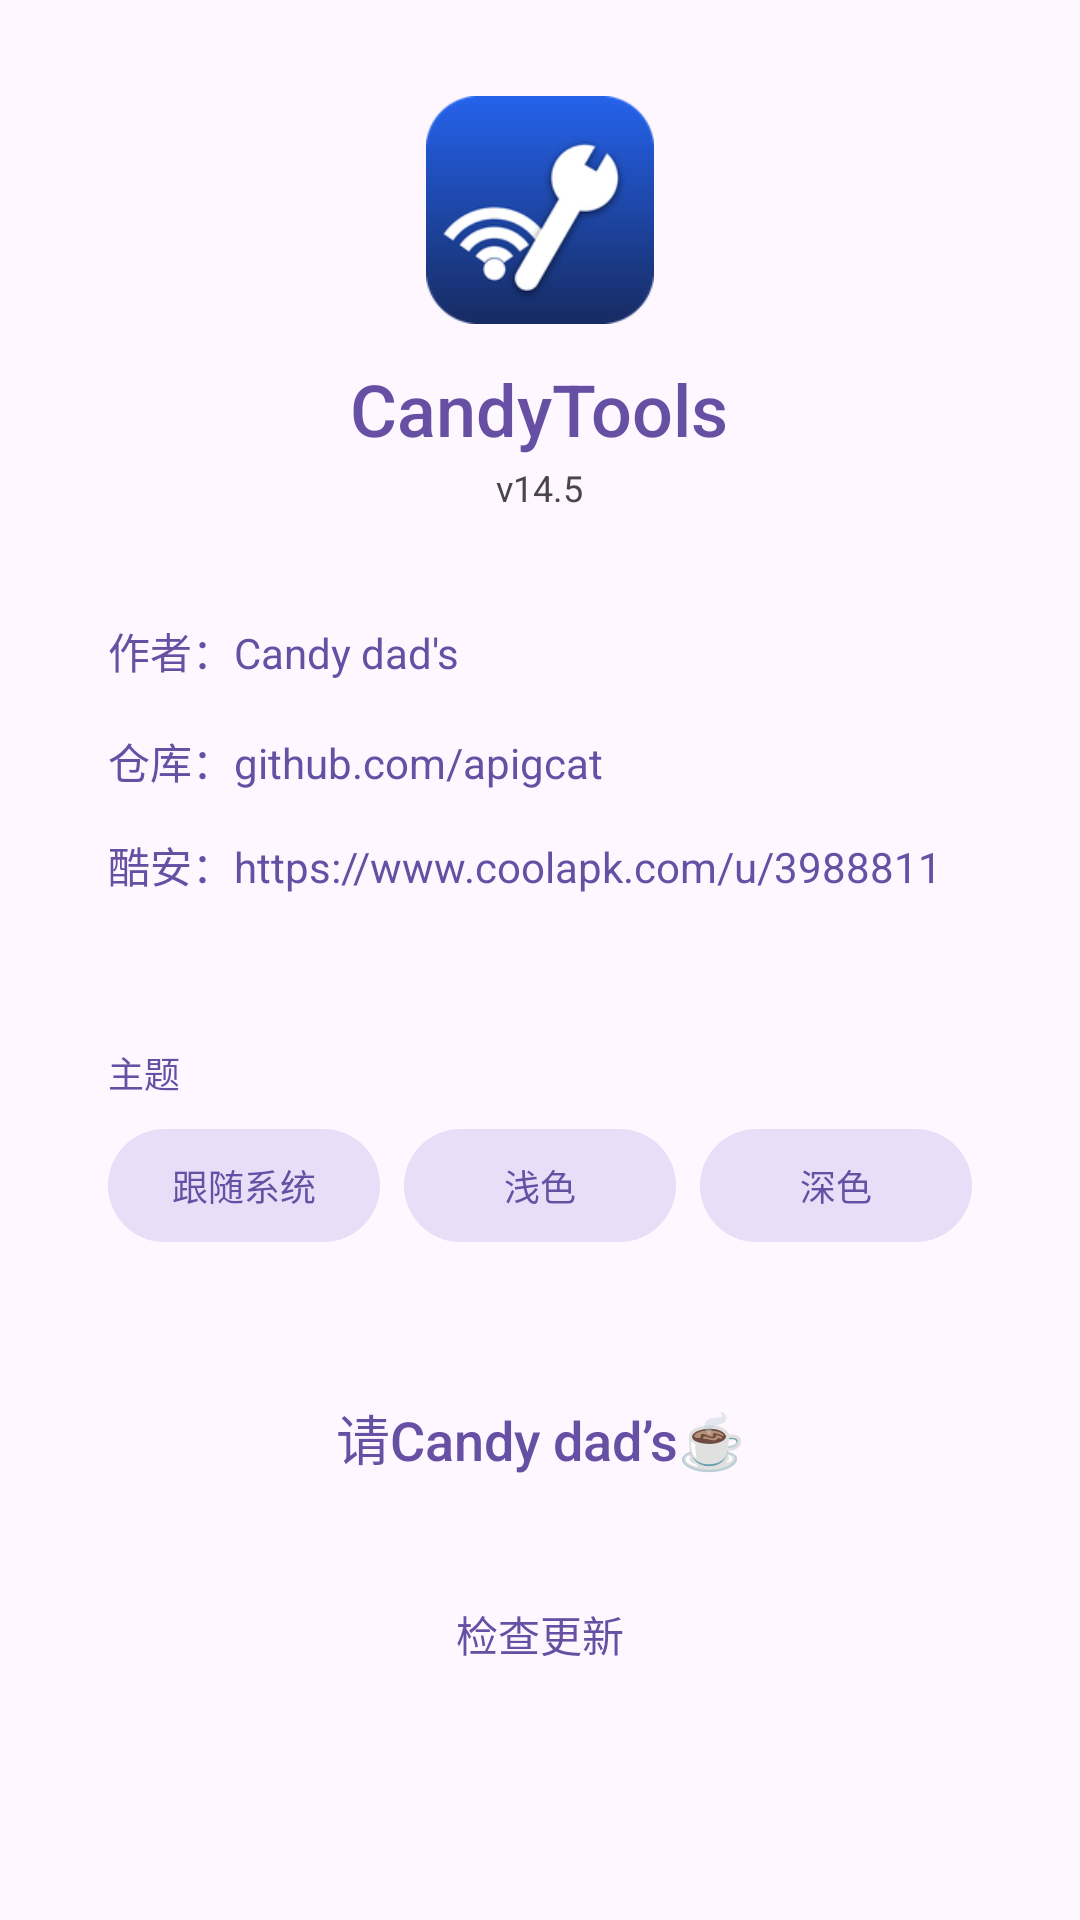

Produce the Android XML layout that renders to this screen, including the resource entries it uses.
<!-- AndroidManifest.xml: application theme AppTheme -->
<!-- res/layout/activity_about.xml -->
<?xml version="1.0" encoding="utf-8"?>

<ScrollView xmlns:android="http://schemas.android.com/apk/res/android"
    android:layout_width="match_parent"
    android:layout_height="match_parent"
    android:background="@color/bg"
    android:fillViewport="true"
    android:scrollbars="none">

    <LinearLayout
        android:layout_width="match_parent"
        android:layout_height="wrap_content"
        android:gravity="center_horizontal"
        android:orientation="vertical"
        android:paddingLeft="20dp"
        android:paddingRight="20dp"
        android:paddingTop="32dp"
        android:paddingBottom="28dp">

        <ImageView
            android:layout_width="76dp"
            android:layout_height="76dp"
            android:contentDescription="@string/app_name"
            android:src="@mipmap/ic_launcher" />

        <TextView
            android:layout_width="wrap_content"
            android:layout_height="wrap_content"
            android:layout_marginTop="12dp"
            android:text="@string/app_name"
            android:textColor="@color/neon"
            android:textSize="24sp"
            android:fontFamily="sans-serif-medium" />

        <TextView
            android:layout_width="wrap_content"
            android:layout_height="wrap_content"
            android:layout_marginTop="2dp"
            android:text="@string/version"
            android:textColor="@color/text_secondary"
            android:textSize="12sp" />

        <LinearLayout
            android:layout_width="match_parent"
            android:layout_height="wrap_content"
            android:layout_marginTop="20dp"
            android:background="@drawable/card_bg"
            android:orientation="vertical"
            android:padding="16dp">

            <TextView
                android:id="@+id/tv_author"
                android:layout_width="wrap_content"
                android:layout_height="wrap_content"
                android:text="@string/about_author"
                android:textColor="@color/neon"
                android:textSize="14sp" />

            <TextView
                android:id="@+id/tv_github"
                android:layout_width="match_parent"
                android:layout_height="wrap_content"
                android:layout_marginTop="10dp"
                android:background="?android:attr/selectableItemBackground"
                android:paddingTop="6dp"
                android:paddingBottom="6dp"
                android:text="@string/about_github"
                android:textColor="@color/neon"
                android:textSize="14sp" />

            <TextView
                android:id="@+id/tv_coolapk"
                android:layout_width="match_parent"
                android:layout_height="wrap_content"
                android:layout_marginTop="2dp"
                android:background="?android:attr/selectableItemBackground"
                android:paddingTop="6dp"
                android:paddingBottom="6dp"
                android:text="@string/about_coolapk"
                android:textColor="@color/neon"
                android:textSize="14sp" />
        </LinearLayout>

        <LinearLayout
            android:layout_width="match_parent"
            android:layout_height="wrap_content"
            android:layout_marginTop="12dp"
            android:background="@drawable/card_bg"
            android:orientation="vertical"
            android:padding="16dp">

            <TextView
                android:layout_width="wrap_content"
                android:layout_height="wrap_content"
                android:text="@string/about_theme"
                android:textColor="@color/neon"
                android:textSize="12sp" />

            <LinearLayout
                android:layout_width="match_parent"
                android:layout_height="wrap_content"
                android:layout_marginTop="10dp"
                android:orientation="horizontal">

                <TextView
                    android:id="@+id/theme_system"
                    android:layout_width="0dp"
                    android:layout_height="wrap_content"
                    android:layout_marginRight="8dp"
                    android:layout_weight="1"
                    android:background="@drawable/chip_bg"
                    android:gravity="center"
                    android:paddingTop="10dp"
                    android:paddingBottom="10dp"
                    android:text="@string/theme_system"
                    android:textColor="@color/neon"
                    android:textSize="12sp" />

                <TextView
                    android:id="@+id/theme_light"
                    android:layout_width="0dp"
                    android:layout_height="wrap_content"
                    android:layout_marginRight="8dp"
                    android:layout_weight="1"
                    android:background="@drawable/chip_bg"
                    android:gravity="center"
                    android:paddingTop="10dp"
                    android:paddingBottom="10dp"
                    android:text="@string/theme_light"
                    android:textColor="@color/neon"
                    android:textSize="12sp" />

                <TextView
                    android:id="@+id/theme_dark"
                    android:layout_width="0dp"
                    android:layout_height="wrap_content"
                    android:layout_weight="1"
                    android:background="@drawable/chip_bg"
                    android:gravity="center"
                    android:paddingTop="10dp"
                    android:paddingBottom="10dp"
                    android:text="@string/theme_dark"
                    android:textColor="@color/neon"
                    android:textSize="12sp" />
            </LinearLayout>
        </LinearLayout>

        <TextView
            android:id="@+id/tv_coffee"
            android:layout_width="match_parent"
            android:layout_height="wrap_content"
            android:layout_marginTop="20dp"
            android:background="@drawable/card_bg"
            android:gravity="center"
            android:paddingTop="16dp"
            android:paddingBottom="16dp"
            android:text="@string/about_coffee"
            android:textColor="@color/neon"
            android:textSize="18sp"
            android:fontFamily="sans-serif-medium" />

        <TextView
            android:id="@+id/tv_check_update"
            android:layout_width="match_parent"
            android:layout_height="wrap_content"
            android:layout_marginTop="12dp"
            android:background="@drawable/card_bg"
            android:gravity="center"
            android:paddingTop="14dp"
            android:paddingBottom="14dp"
            android:text="@string/check_update"
            android:textColor="@color/neon"
            android:textSize="14sp" />
    </LinearLayout>
</ScrollView>
<!-- resources referenced by this layout -->
<resources>
  <color name="bg">#FEF7FF</color>
  <color name="neon">#6750A4</color>
  <color name="text_secondary">#49454F</color>
  <!-- drawable chip_bg (drawable) -->
  <?xml version="1.0" encoding="utf-8"?>
  <ripple xmlns:android="http://schemas.android.com/apk/res/android"
      android:color="?android:attr/colorControlHighlight">
      <item>
          <shape android:shape="rectangle">
              <solid android:color="@color/tile" />
              <corners android:radius="20dp" />
          </shape>
      </item>
  </ripple>
  <!-- mipmap ic_launcher: png bitmap (mipmap-hdpi, 5107 bytes) -->
  <string name="about_author">作者：Candy dad\'s</string>
  <string name="about_coffee">请Candy dad’s☕</string>
  <string name="about_coolapk">酷安：https://www.coolapk.com/u/3988811</string>
  <string name="about_github">仓库：github.com/apigcat</string>
  <string name="about_theme">主题</string>
  <string name="app_name">CandyTools</string>
  <string name="check_update">检查更新</string>
  <string name="theme_dark">深色</string>
  <string name="theme_light">浅色</string>
  <string name="theme_system">跟随系统</string>
  <string name="version">v14.5</string>
  <style name="AppTheme" parent="@android:style/Theme.Material.Light.NoActionBar">
          <item name="android:colorPrimary">@color/neon</item>
          <item name="android:colorPrimaryDark">@color/bg</item>
          <item name="android:colorAccent">@color/neon</item>
          <item name="android:windowBackground">@color/bg</item>
          <item name="android:statusBarColor">@color/bg</item>
          <item name="android:navigationBarColor">@color/bg</item>
          <item name="android:windowLightStatusBar">true</item>
          <item name="android:windowLightNavigationBar">true</item>
          <item name="android:alertDialogTheme">@style/CandyDialog</item>
      </style>
  <color name="tile">#E8DEF8</color>
  <style name="CandyDialog" parent="@android:style/Theme.Material.Light.Dialog.Alert">
          <item name="android:colorAccent">@color/neon</item>
          <item name="android:windowBackground">@color/card</item>
          <item name="android:textColorPrimary">@color/text_primary</item>
          <item name="android:textColorSecondary">@color/text_secondary</item>
      </style>
  <color name="card">#F3EDF7</color>
  <color name="text_primary">#1C1B1F</color>
</resources>
